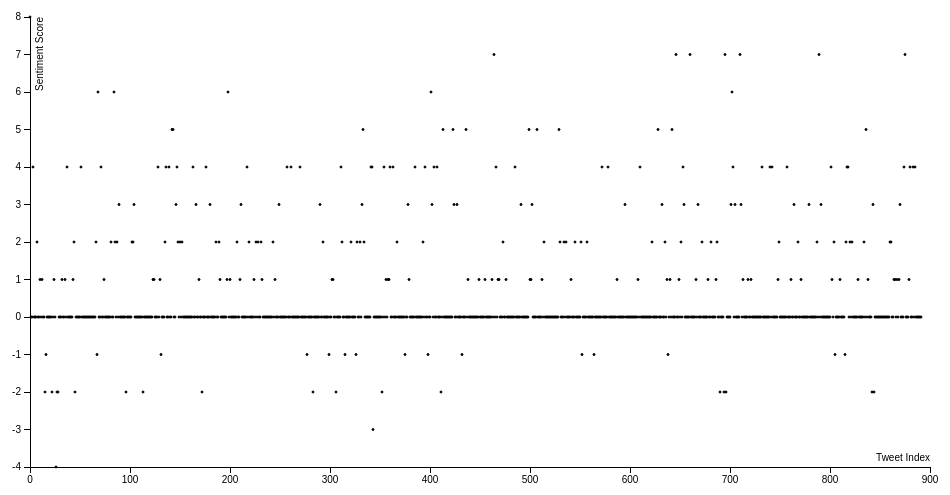
D3 v3 page, settled after 360 driven frames (6 s of simulated time); the page loaded 1 data file(s).



var margin = {top: 20, right: 20, bottom: 30, left: 40},
    width = 960 - margin.left - margin.right,
    height = 500 - margin.top - margin.bottom;

var x = d3.scale.linear()
    .range([0, width]);

var y = d3.scale.linear()
    .range([height, 0]);

var color = d3.scale.category10();

var xAxis = d3.svg.axis()
    .scale(x)
    .orient("bottom");

var yAxis = d3.svg.axis()
    .scale(y)
    .orient("left");

var svg = d3.select("body").append("svg")
    .attr("width", width + margin.left + margin.right)
    .attr("height", height + margin.top + margin.bottom)
  .append("g")
    .attr("transform", "translate(" + margin.left + "," + margin.top + ")");

d3.csv("sentiment_by_tweet.csv", function(error, data) {
  data.forEach(function(d) {
    d.Index = +d.Index;
    d.Score = +d.Score;
  });

  x.domain(d3.extent(data, function(d) { return d.Index; })).nice();
  y.domain(d3.extent(data, function(d) { return d.Score; })).nice();

  svg.append("g")
      .attr("class", "x axis")
      .attr("transform", "translate(0," + height + ")")
      .call(xAxis)
    .append("text")
      .attr("class", "label")
      .attr("x", width)
      .attr("y", -6)
      .style("text-anchor", "end")
      .text("Tweet Index");

  svg.append("g")
      .attr("class", "y axis")
      .call(yAxis)
    .append("text")
      .attr("class", "label")
      .attr("transform", "rotate(-90)")
      .attr("y", 6)
      .attr("dy", ".71em")
      .style("text-anchor", "end")
      .text("Sentiment Score")

  svg.selectAll(".dot")
      .data(data)
    .enter().append("circle")
      .attr("class", "dot")
      .attr("r", 1)
      .attr("cx", function(d) { return x(d.Index); })
      .attr("cy", function(d) { return y(d.Score); })
      .style("fill", function(d) { return '#000000' });

  var legend = svg.selectAll(".legend")
      .data(color.domain())
    .enter().append("g")
      .attr("class", "legend")
      .attr("transform", function(d, i) { return "translate(0," + i * 20 + ")"; });

  legend.append("rect")
      .attr("x", width - 18)
      .attr("width", 18)
      .attr("height", 18)
      .style("fill", color);

  legend.append("text")
      .attr("x", width - 24)
      .attr("y", 9)
      .attr("dy", ".35em")
      .style("text-anchor", "end")
      .text(function(d) { return d; });

});



### data: sentiment_by_tweet.csv
Index, Score
0, 8
1, 0
2, 0
3, 4
4, 0
5, 0
6, 0
7, 2
8, 0
9, 0
10, 1
11, 0
12, 1
13, 0
14, 0
15, -2
16, -1
17, 0
18, 0
19, 0
20, 0
21, 0
22, -2
23, 0
24, 1
25, 0
26, -4
27, -2
28, -2
29, 0
30, 0
31, 0
32, 1
33, 0
34, 0
35, 1
36, 0
37, 4
38, 0
39, 0
40, 0
41, 0
42, 0
43, 1
44, 2
45, -2
46, 0
47, 0
48, 0
49, 0
50, 0
51, 4
52, 0
53, 0
54, 0
55, 0
56, 0
57, 0
58, 0
59, 0
... 832 more rows